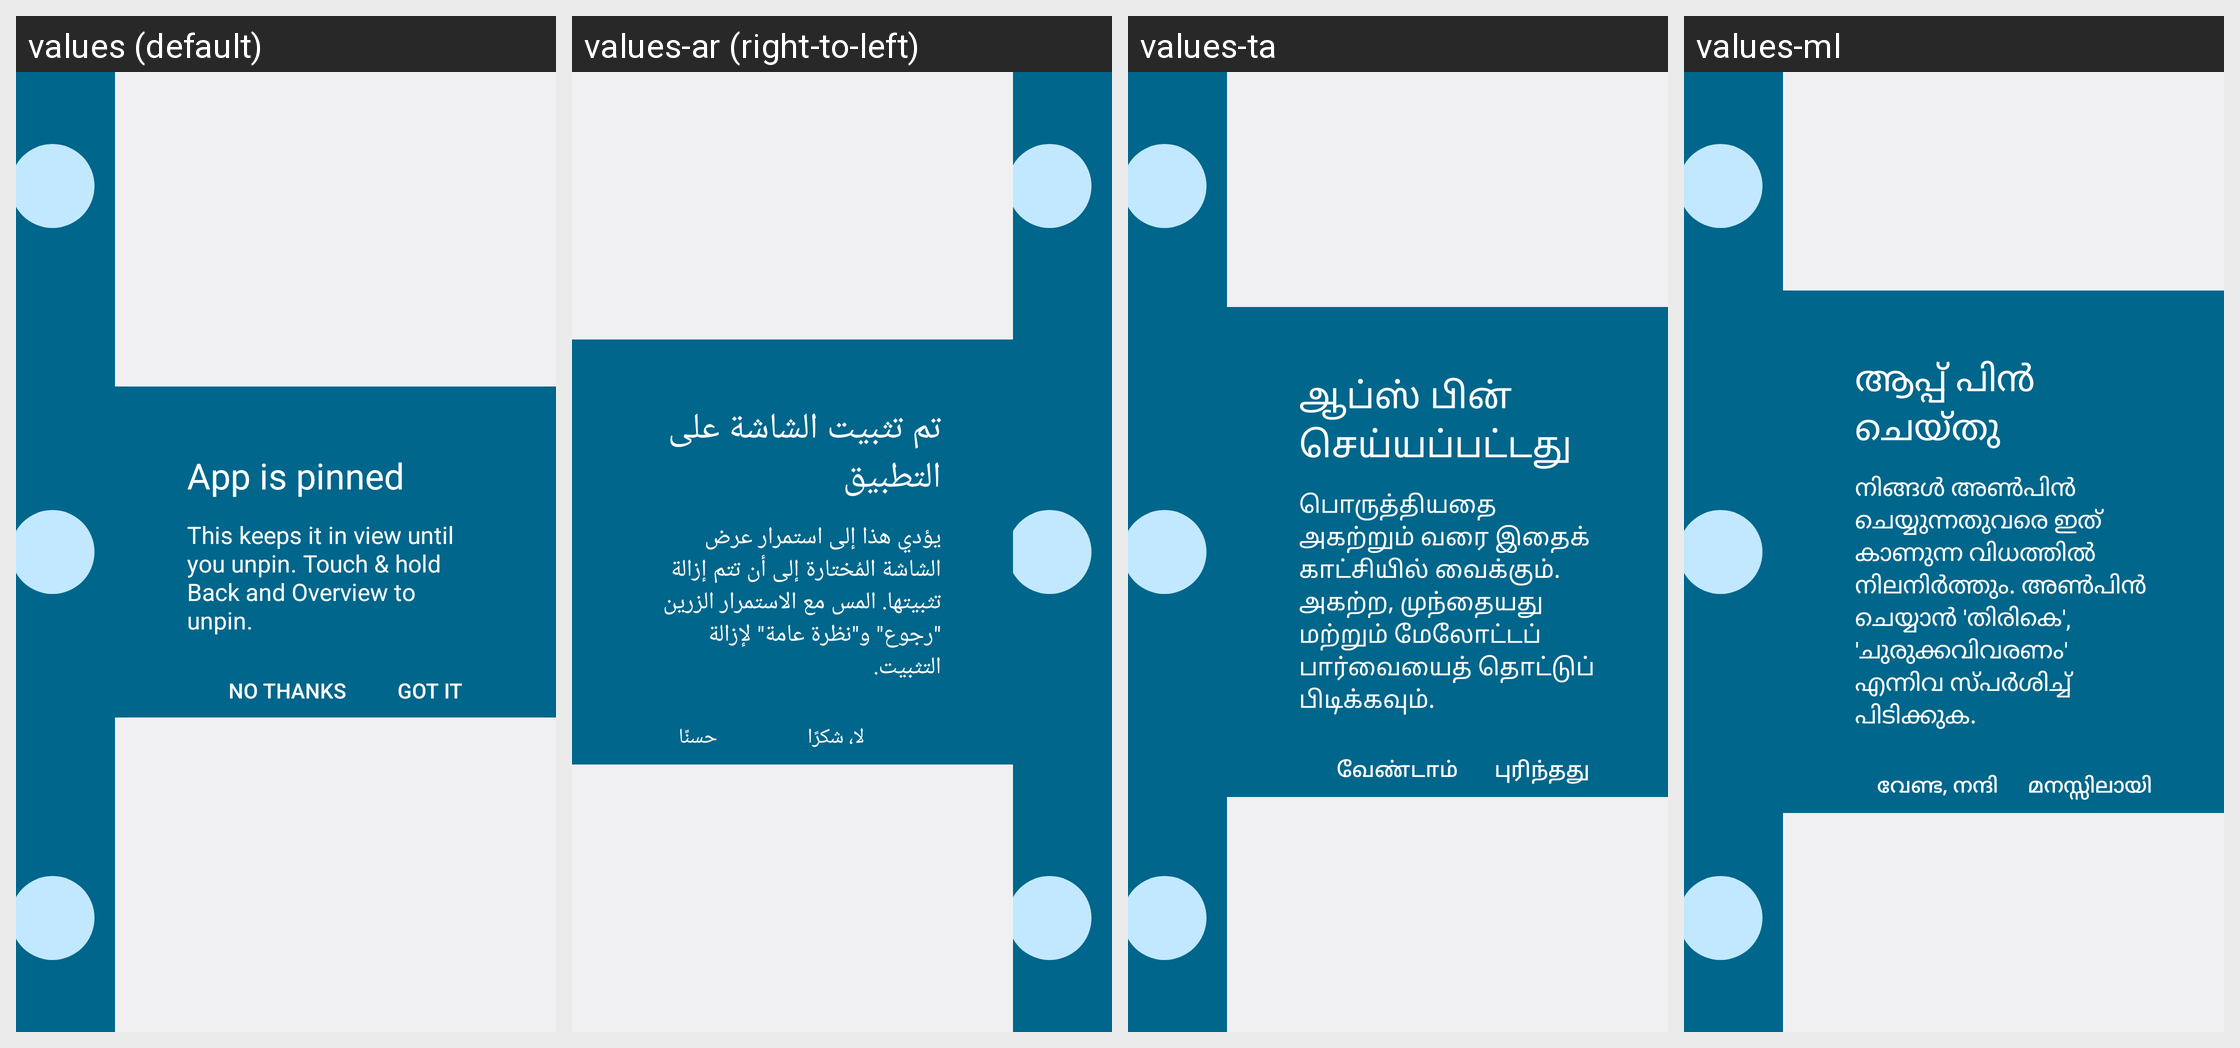

Here is an Android app screen in its default locale and in the app's own translations. Write out the translated-string differences for the strings that appear on this screen.
Android screen res/layout/screen_pinning_request_sea_phone.xml rendered under 4 locales, left to right: values (default), values-ar (right-to-left), values-ta, values-ml. Device: Nexus 5 (rendered at 1080×1920; each locale shown at half size, 540×960, under a caption strip naming it); theme Theme.SystemUI.
Other locales in the repository, not shown: values-af, values-am, values-as, values-az, values-be, values-bg, values-bn, values-bs, values-ca, values-cs, values-da, values-de, values-el, values-en-rCA, values-en-rGB, values-en-rIN, values-en-rXC, values-es, values-es-rUS, values-et, values-eu, values-fa, values-fi, values-fr, values-fr-rCA, values-gl, values-gu, values-hi, values-hr, values-hu, values-hy, values-in, values-is, values-it, values-iw, values-ja, values-ka, values-kk, values-km, values-kn, values-ko, values-ky, values-lo, values-lt, values-lv, values-mk, values-mn, values-mr, values-ms, values-my, values-nb, values-ne, values-nl, values-or, values-pa, values-pl, values-pt-rBR, values-pt-rPT, values-ro, values-ru, values-si, values-sk, values-sl, values-sq, values-sr, values-sv, values-sw, values-te, values-th, values-tl, values-tr, values-uk, values-ur, values-uz, values-vi, values-zh-rCN, values-zh-rHK, values-zh-rTW, values-zu.
Strings drawn on this screen, with the default value and each locale's value (text and hints the layout hard-codes, and strings that could not be matched under every locale, appear in the picture but are not listed):

screen_pinning_title
  values: App is pinned
  values-ar: تم تثبيت الشاشة على التطبيق
  values-ta: ஆப்ஸ் பின் செய்யப்பட்டது
  values-ml: ആപ്പ് പിൻ ചെയ്തു

screen_pinning_description
  values: This keeps it in view until you unpin. Touch & hold Back and Overview to unpin.
  values-ar: يؤدي هذا إلى استمرار عرض الشاشة المُختارة إلى أن تتم إزالة تثبيتها. المس مع الاستمرار الزرين "رجوع" و"نظرة عامة" لإزالة التثبيت.
  values-ta: பொருத்தியதை அகற்றும் வரை இதைக் காட்சியில் வைக்கும். அகற்ற, முந்தையது மற்றும் மேலோட்டப் பார்வையைத் தொட்டுப் பிடிக்கவும்.
  values-ml: നിങ്ങൾ അൺപിൻ ചെയ്യുന്നതുവരെ ഇത് കാണുന്ന വിധത്തിൽ നിലനിർത്തും. അൺപിൻ ചെയ്യാൻ 'തിരികെ', 'ചുരുക്കവിവരണം' എന്നിവ സ്‌പർശിച്ച് പിടിക്കുക.

screen_pinning_positive
  values: Got it
  values-ar: حسنًا
  values-ta: புரிந்தது
  values-ml: മനസ്സിലായി

screen_pinning_negative
  values: No thanks
  values-ar: لا، شكرًا
  values-ta: வேண்டாம்
  values-ml: വേണ്ട, നന്ദി
